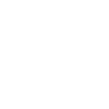
t = 0.00 s
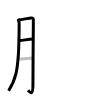
t = 3.25 s
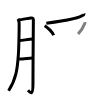
t = 6.50 s
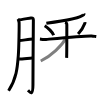
t = 9.50 s
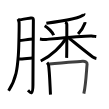
t = 12.75 s
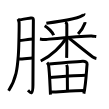
t = 16.00 s

The animated SVG that drew these frames (rendered in a browser with its animation timeline set to each time). Animation: 16 SMIL elements (animate=16); one cycle of 16.00 s.

<svg width="109px" height="109px" viewBox="0 0 px 109px" xmlns="http://www.w3.org/2000/svg" xmlns:xlink="http://www.w3.org/1999/xlink" xml:space="preserve" version="1.1"  baseProfile="full">
<path d="M17.92,18.92c0.58,0.83,0.97,2.58,1.17,3.5c0.19,0.92-0.15,25.28-0.77,33c-0.88,11-1.45,22.69-9.73,35.33" style="fill:none;stroke:black;stroke-width:3;opacity:0">
  <animate attributeType="CSS" attributeName="opacity" from="0" to="1" begin="0s" dur="1s" repeatCount="Indefinite" fill="freeze" />
</path>
<path d="M18.75,19.92c1.68-0.06,10.89-1.87,12.14-2c2.24-0.23,2.48,0.99,2.48,2.35c0,3.23-0.42,46.22-0.42,64.55c0,12.61-3.49,6.95-4.92,5.44" style="fill:none;stroke:black;stroke-width:3;opacity:0">
  <animate attributeType="CSS" attributeName="opacity" from="0" to="1" begin="1s" dur="1s" repeatCount="Indefinite" fill="freeze" />
</path>
<path d="M19.42,40.58c3.89-0.3,10.07-1.51,13.49-1.53" style="fill:none;stroke:black;stroke-width:3;opacity:0">
  <animate attributeType="CSS" attributeName="opacity" from="0" to="1" begin="2s" dur="1s" repeatCount="Indefinite" fill="freeze" />
</path>
<path d="M19.08,59.08c2.93-0.06,9.19-0.85,13.17-1.17" style="fill:none;stroke:black;stroke-width:3;opacity:0">
  <animate attributeType="CSS" attributeName="opacity" from="0" to="1" begin="3s" dur="1s" repeatCount="Indefinite" fill="freeze" />
</path>
<path d="M83.91,13.67c0.11,0.24,0.15,0.58-0.21,0.96c-2.91,3.14-18.66,6.1-37.36,8.62" style="fill:none;stroke:black;stroke-width:3;opacity:0">
  <animate attributeType="CSS" attributeName="opacity" from="0" to="1" begin="4s" dur="1s" repeatCount="Indefinite" fill="freeze" />
</path>
<path d="M44.67,25.74c3.23,1.76,8.12,6.75,8.93,9.49" style="fill:none;stroke:black;stroke-width:3;opacity:0">
  <animate attributeType="CSS" attributeName="opacity" from="0" to="1" begin="5s" dur="1s" repeatCount="Indefinite" fill="freeze" />
</path>
<path d="M84.91,22.03c0.02,0.28,0.11,0.75-0.04,1.14c-1.15,3.06-2.98,6.67-6.76,10.87" style="fill:none;stroke:black;stroke-width:3;opacity:0">
  <animate attributeType="CSS" attributeName="opacity" from="0" to="1" begin="6s" dur="1s" repeatCount="Indefinite" fill="freeze" />
</path>
<path d="M39.92,39.08c1.58,0.17,3.1,0.62,6.17,0.33c7.17-0.67,38.42-3.76,45.5-3.5c1.62,0.06,3.65,0.54,4.67,0.67" style="fill:none;stroke:black;stroke-width:3;opacity:0">
  <animate attributeType="CSS" attributeName="opacity" from="0" to="1" begin="7s" dur="1s" repeatCount="Indefinite" fill="freeze" />
</path>
<path d="M65.05,22.31c0.99,0.3,1.78,1.79,1.78,2.44c0,3.81,0,29.34-0.2,33.14" style="fill:none;stroke:black;stroke-width:3;opacity:0">
  <animate attributeType="CSS" attributeName="opacity" from="0" to="1" begin="8s" dur="1s" repeatCount="Indefinite" fill="freeze" />
</path>
<path d="M66.3,37.74c-4.54,8.12-15.35,18.58-25.56,23.27" style="fill:none;stroke:black;stroke-width:3;opacity:0">
  <animate attributeType="CSS" attributeName="opacity" from="0" to="1" begin="9s" dur="1s" repeatCount="Indefinite" fill="freeze" />
</path>
<path d="M68.77,38.04c3.48,2.63,20.18,16.31,23.97,18.9c1.28,0.88,2.38,1.25,3.66,1.5" style="fill:none;stroke:black;stroke-width:3;opacity:0">
  <animate attributeType="CSS" attributeName="opacity" from="0" to="1" begin="10s" dur="1s" repeatCount="Indefinite" fill="freeze" />
</path>
<path d="M47.08,62.58c0.92,0.92,1.39,1.98,1.5,2.67c0.94,5.61,1.35,18.99,1.9,29.33" style="fill:none;stroke:black;stroke-width:3;opacity:0">
  <animate attributeType="CSS" attributeName="opacity" from="0" to="1" begin="11s" dur="1s" repeatCount="Indefinite" fill="freeze" />
</path>
<path d="M49.25,64.08c12.71-1.62,25.75-2.27,33.33-2.83c2.79-0.21,4.65,1.3,4.5,2.83c-0.62,6.33-1.13,19.88-3.26,29.61" style="fill:none;stroke:black;stroke-width:3;opacity:0">
  <animate attributeType="CSS" attributeName="opacity" from="0" to="1" begin="12s" dur="1s" repeatCount="Indefinite" fill="freeze" />
</path>
<path d="M66.53,64.86c0.56,1.03,0.76,1.45,0.76,2.89c-0.02,6.78,0.17,20.92,0.17,23.13" style="fill:none;stroke:black;stroke-width:3;opacity:0">
  <animate attributeType="CSS" attributeName="opacity" from="0" to="1" begin="13s" dur="1s" repeatCount="Indefinite" fill="freeze" />
</path>
<path d="M49.58,77.42c3.3-0.24,33.44-2.17,36.17-2.17" style="fill:none;stroke:black;stroke-width:3;opacity:0">
  <animate attributeType="CSS" attributeName="opacity" from="0" to="1" begin="14s" dur="1s" repeatCount="Indefinite" fill="freeze" />
</path>
<path d="M51.08,92.08c9.32-0.34,22.45-1.36,33.17-1.5" style="fill:none;stroke:black;stroke-width:3;opacity:0">
  <animate attributeType="CSS" attributeName="opacity" from="0" to="1" begin="15s" dur="1s" repeatCount="Indefinite" fill="freeze" />
</path>
</svg>
